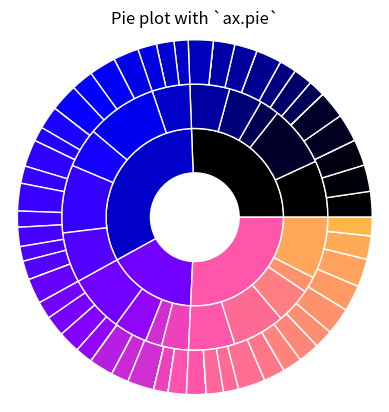

Write Python code to recreate this figure. (Note: this script raises an exception after producing the figure.)
import matplotlib.pyplot as plt
import numpy as np

fig, ax = plt.subplots()

size = 0.3
r = 3*size+0.3
# vals = np.array([[25,25,0], [50,50,50], [12,4,2]])
vals = np.random.random((4,5,5))

# vals[np.where(vals < 0.95)] = 0
vals[np.where(vals < 0.5)] = 0
# vals[:,0,:] = 0

cmap0 = plt.colormaps["gnuplot2"](np.arange(4)*50)
cmap1 = plt.colormaps["gnuplot2"](np.arange(20)*10)
cmap2 = plt.colormaps["gnuplot2"](np.arange(100)*2)
# outer_colors = cmap(np.arange(3)*100)
# inner_colors = cmap(np.arange(3)*50)
# print(outer_colors)

# 0
ax.pie(vals.sum(axis=(1,2)), radius=r-2*size, colors=cmap0,
       wedgeprops=dict(width=size, edgecolor='w'))

# 1
ax.pie(vals.sum(axis=(1)).flatten(), radius=r-size, colors=cmap1,
       wedgeprops=dict(width=size, edgecolor='w'))

# 2
ax.pie(vals.flatten(), radius=r, colors=cmap2,
       wedgeprops=dict(width=size, edgecolor='w'))

ax.set(aspect="equal", title='Pie plot with `ax.pie`')
plt.savefig('output/nested_pie_chart.png',transparent=True)